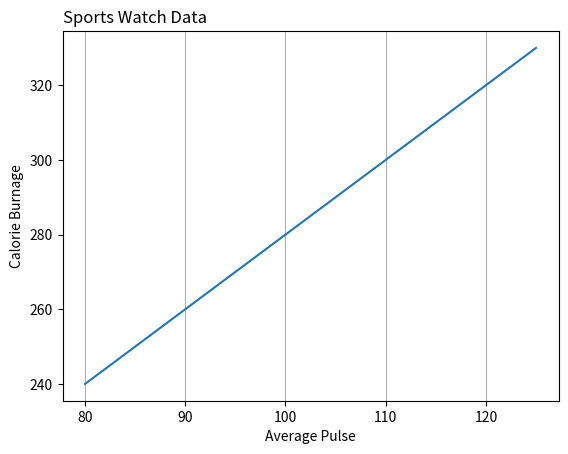

Source code (Python):
#specify which grid lines to display
#you can use the axis parameter in
#the grid () function to specify which grid line to display.
#legal values are:'x','y', and 'both'. Default values is 'both'.
#Display only grid lines for the x - axis ?

import numpy as np
import matplotlib.pyplot as plt

x = np.array([80,85,90,95,100,105,110,115,120,125])
y = np.array([240,250,260,270,280,290,300,310,320,330])

plt.title("Sports Watch Data",loc ='left')
plt.xlabel("Average Pulse",)
plt.ylabel("Calorie Burnage")
plt.plot(x,y)
plt.grid(axis='x')
plt.show()
